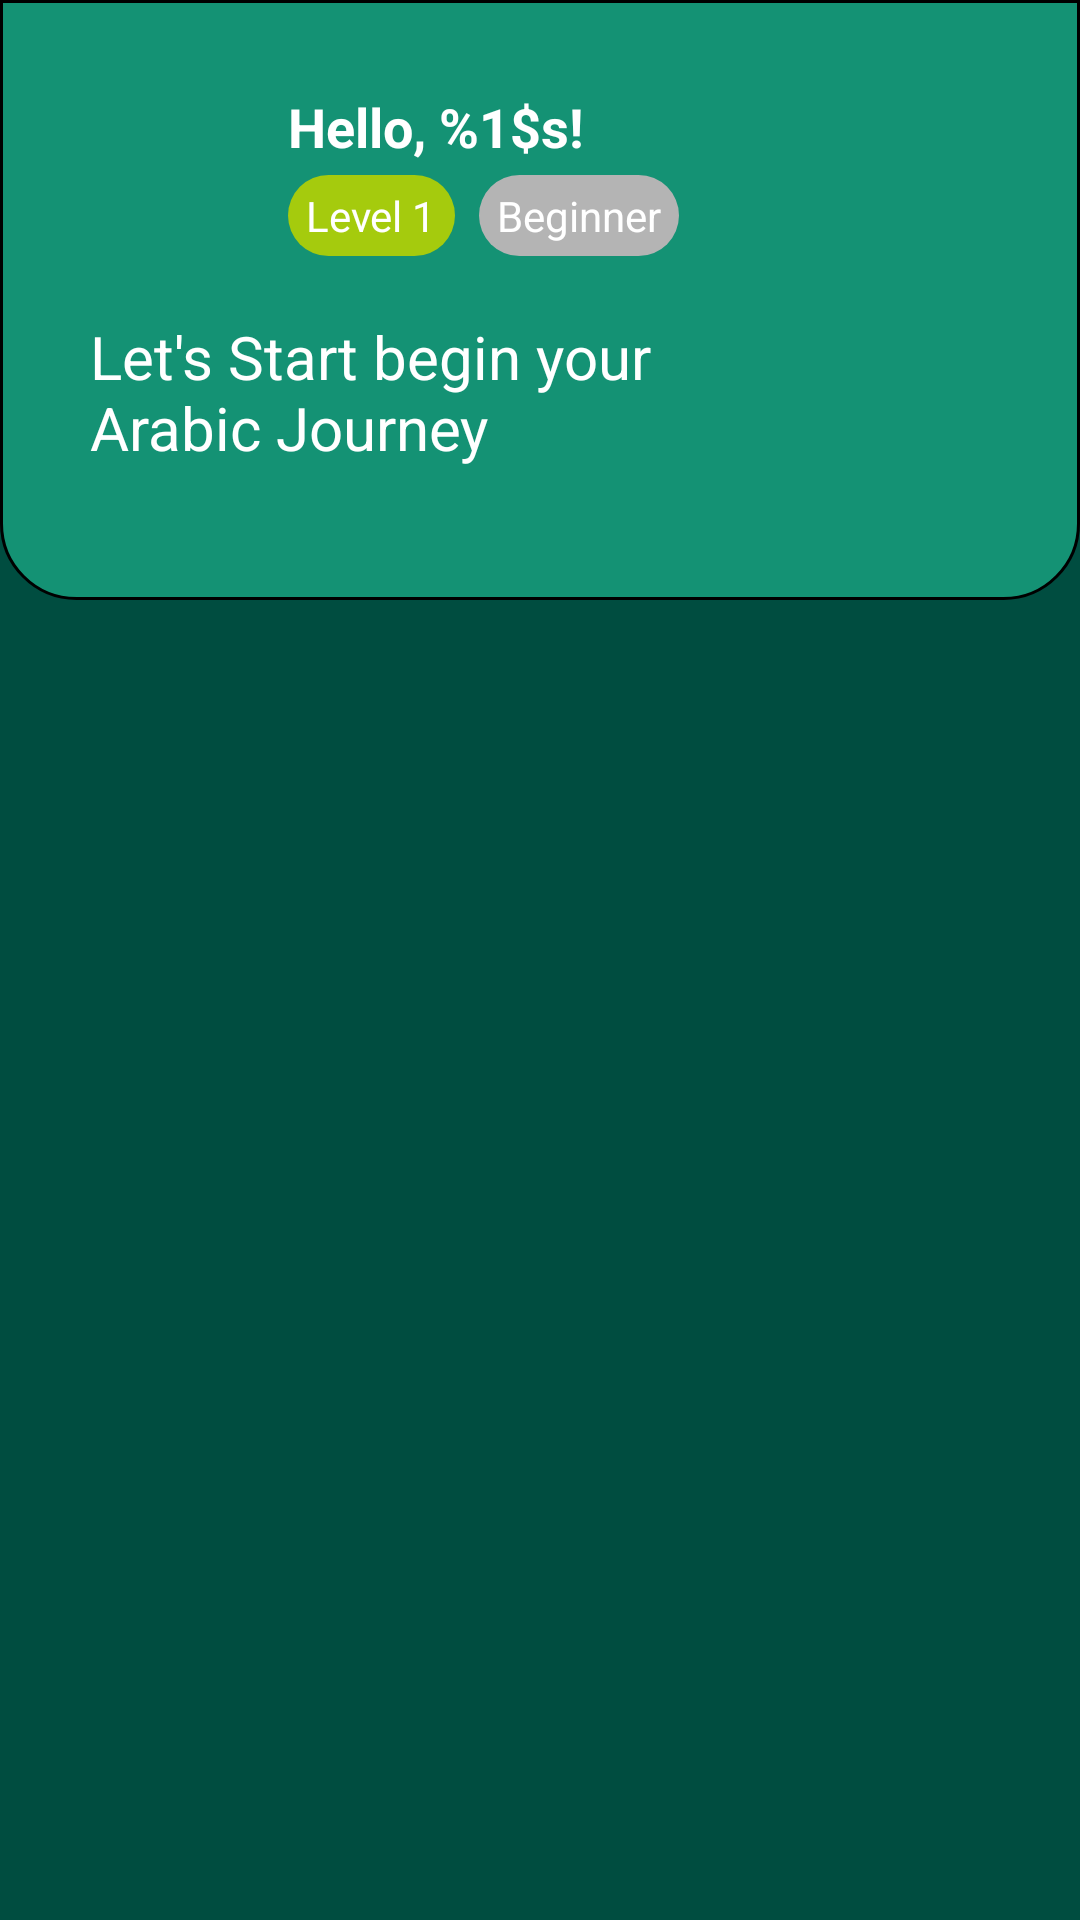

Produce the Android XML layout that renders to this screen, including the resource entries it uses.
<!-- AndroidManifest.xml: application theme Theme.Capstone -->
<!-- res/layout/fragment_home.xml -->
<RelativeLayout xmlns:android="http://schemas.android.com/apk/res/android"
    xmlns:tools="http://schemas.android.com/tools"
    android:id="@+id/main"
    android:layout_width="match_parent"
    android:layout_height="match_parent"
    android:background="@color/background"
    tools:context=".ui.page.fragment.HomeFragment">

    <RelativeLayout
        android:id="@+id/header"
        android:layout_width="match_parent"
        android:layout_height="200dp"
        android:background="@drawable/header_background_rounded"
        android:paddingLeft="30dp"
        android:paddingTop="30dp"
        android:paddingRight="30dp">

        <ImageView
            android:id="@+id/profile_image"
            android:layout_width="50dp"
            android:layout_height="50dp"
            android:layout_alignParentStart="true"
            android:layout_marginEnd="16dp"
            android:src="@drawable/ic_profile"
            android:contentDescription="@string/profile_image" />

        <TextView
            android:id="@+id/username_home"
            android:layout_width="wrap_content"
            android:layout_height="wrap_content"
            android:layout_marginBottom="4dp"
            android:layout_toEndOf="@id/profile_image"
            android:text="@string/welcome_text"
            android:textColor="@color/white"
            android:textSize="18sp"
            android:textStyle="bold" />

        
        <LinearLayout
            android:id="@+id/level_container"
            android:layout_width="wrap_content"
            android:layout_height="wrap_content"
            android:layout_below="@id/username_home"
            android:layout_marginBottom="4dp"
            android:layout_toEndOf="@id/profile_image"
            android:orientation="horizontal">

            
            <LinearLayout
                android:id="@+id/level_text_container"
                android:layout_width="wrap_content"
                android:layout_height="wrap_content"
                android:layout_marginEnd="8dp"
                android:background="@drawable/container_background"
                android:padding="4dp">

                <TextView
                    android:id="@+id/level_text"
                    android:layout_width="wrap_content"
                    android:layout_height="wrap_content"
                    android:paddingStart="2dp"
                    android:paddingEnd="2dp"
                    android:text="Level 1"
                    android:textColor="@color/white"
                    android:textSize="14sp" />
            </LinearLayout>

            
            <LinearLayout
                android:id="@+id/beginner_text_container"
                android:layout_width="wrap_content"
                android:layout_height="wrap_content"
                android:background="@drawable/container_background2"
                android:padding="4dp">

                <TextView
                    android:id="@+id/beginner_text"
                    android:layout_width="wrap_content"
                    android:layout_height="wrap_content"
                    android:paddingStart="2dp"
                    android:paddingEnd="2dp"
                    android:text="@string/beginner_text"
                    android:textColor="@color/white"
                    android:textSize="14sp" />
            </LinearLayout>
        </LinearLayout>

        <TextView
            android:id="@+id/start_text"
            android:layout_width="wrap_content"
            android:layout_height="wrap_content"
            android:layout_below="@id/level_container"
            android:layout_marginTop="16dp"
            android:text="@string/start_text"
            android:textColor="@color/white"
            android:textSize="20sp" />
    </RelativeLayout>

    

    <ScrollView
        android:layout_below="@+id/header"
        android:layout_width="match_parent"
        android:layout_height="wrap_content"
        android:paddingBottom="2dp">

        <GridLayout
            android:id="@+id/item"
            android:layout_width="match_parent"
            android:layout_height="wrap_content"
            android:layout_margin="16dp"
            android:columnCount="2"
            >

            

        </GridLayout>
    </ScrollView>

</RelativeLayout>
<!-- resources referenced by this layout -->
<resources>
  <color name="background">#004d40</color>
  <color name="white">#FFFFFFFF</color>
  <!-- drawable container_background (drawable) -->
  <shape xmlns:android="http://schemas.android.com/apk/res/android">
      <solid android:color="@color/container_background_color" />
      <corners android:radius="20dp" />
  
  </shape>
  <!-- drawable container_background2 (drawable) -->
  <shape xmlns:android="http://schemas.android.com/apk/res/android">
      <solid android:color="@color/container_background_color2" />
      <corners android:radius="20dp" />
  
  </shape>
  <!-- drawable header_background_rounded (drawable) -->
  <shape xmlns:android="http://schemas.android.com/apk/res/android">
      <solid android:color="@color/header_background" />
      <corners
          android:bottomLeftRadius="25dp"
          android:bottomRightRadius="25dp"
          android:topLeftRadius="0dp"
          android:topRightRadius="0dp" />
      <stroke
          android:dashGap="@dimen/cardview_compat_inset_shadow"
          android:width="@dimen/cardview_compat_inset_shadow"
          android:color="@color/black"
          />
  </shape>
  <string name="beginner_text">Beginner</string>
  <string name="profile_image">Profile Image</string>
  <string name="start_text">Let\'s Start begin your\nArabic Journey</string>
  <string name="welcome_text">Hello, %1$s!</string>
  <style name="Theme.Capstone" parent="Base.Theme.Capstone" />
  <color name="container_background_color">#A5CB0D</color>
  <color name="container_background_color2">#B4B4B4</color>
  <color name="header_background">#149274</color>
  <color name="black">#FF000000</color>
  <style name="Base.Theme.Capstone" parent="Theme.Material3.DayNight.NoActionBar">
          
          
      </style>
</resources>
